Run: headless pygame with SDL's dummy video driver; simulated clock (each Clock.tick advances the game by its frame time, no real sleeping); random seed 0; keys injected as events and as key.get_pressed() state; no mouse input.
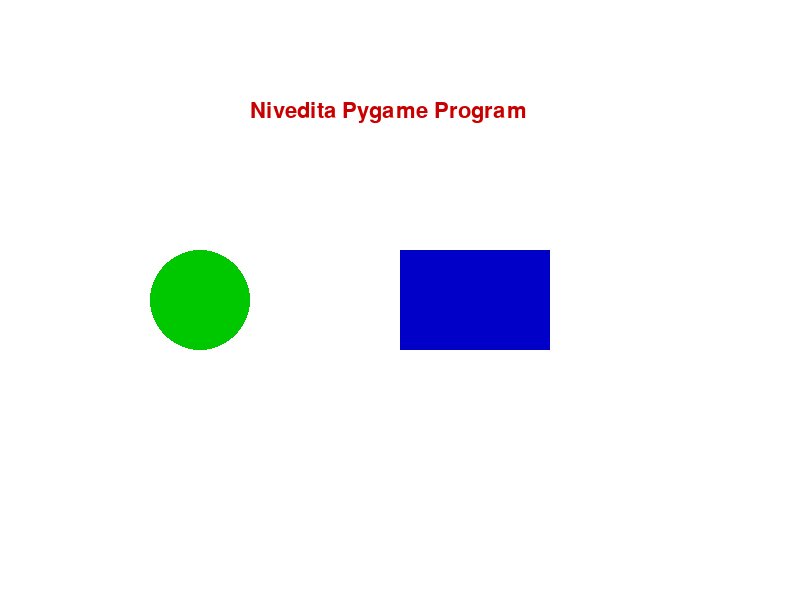
Frame 1 of 4 · flips 1–60 · no input
Frame 2 of 4 · flips 61–180 · tapped SPACE, RETURN · held RIGHT (→), D · screen unchanged from frame 1, image omitted
Frame 3 of 4 · flips 181–300 · held DOWN (↓), S · screen unchanged from frame 2, image omitted
Frame 4 of 4 · flips 301–420 · held LEFT (←), A, UP (↑), W · screen unchanged from frame 3, image omitted

The pygame program that drew these frames:

import pygame

# Initialize Pygame
pygame.init()

# Colors (R, G, B)
WHITE = (255, 255, 255)
GREEN = (0, 200, 0)
BLUE = (0, 0, 200)
RED = (200, 0, 0)

# Screen setup
screen = pygame.display.set_mode((800, 600))
pygame.display.set_caption("Pygame Screen Elements")

# Font setup
font = pygame.font.SysFont("Times New Roman", 32)

# Main loop
running = True
while running:
    # Fill background
    screen.fill(WHITE)

    # Draw a circle
    pygame.draw.circle(screen, GREEN, (200, 300), 50)

    # Draw a rectangle (x, y, width, height)
    pygame.draw.rect(screen, BLUE, (400, 250, 150, 100))

    # Draw text
    text_surface = font.render("Nivedita Pygame Program", True, RED)
    screen.blit(text_surface, (250, 100))

    # Update display
    pygame.display.flip()

    # Event loop
    for event in pygame.event.get():
        if event.type == pygame.QUIT:
            running = False

pygame.quit()
